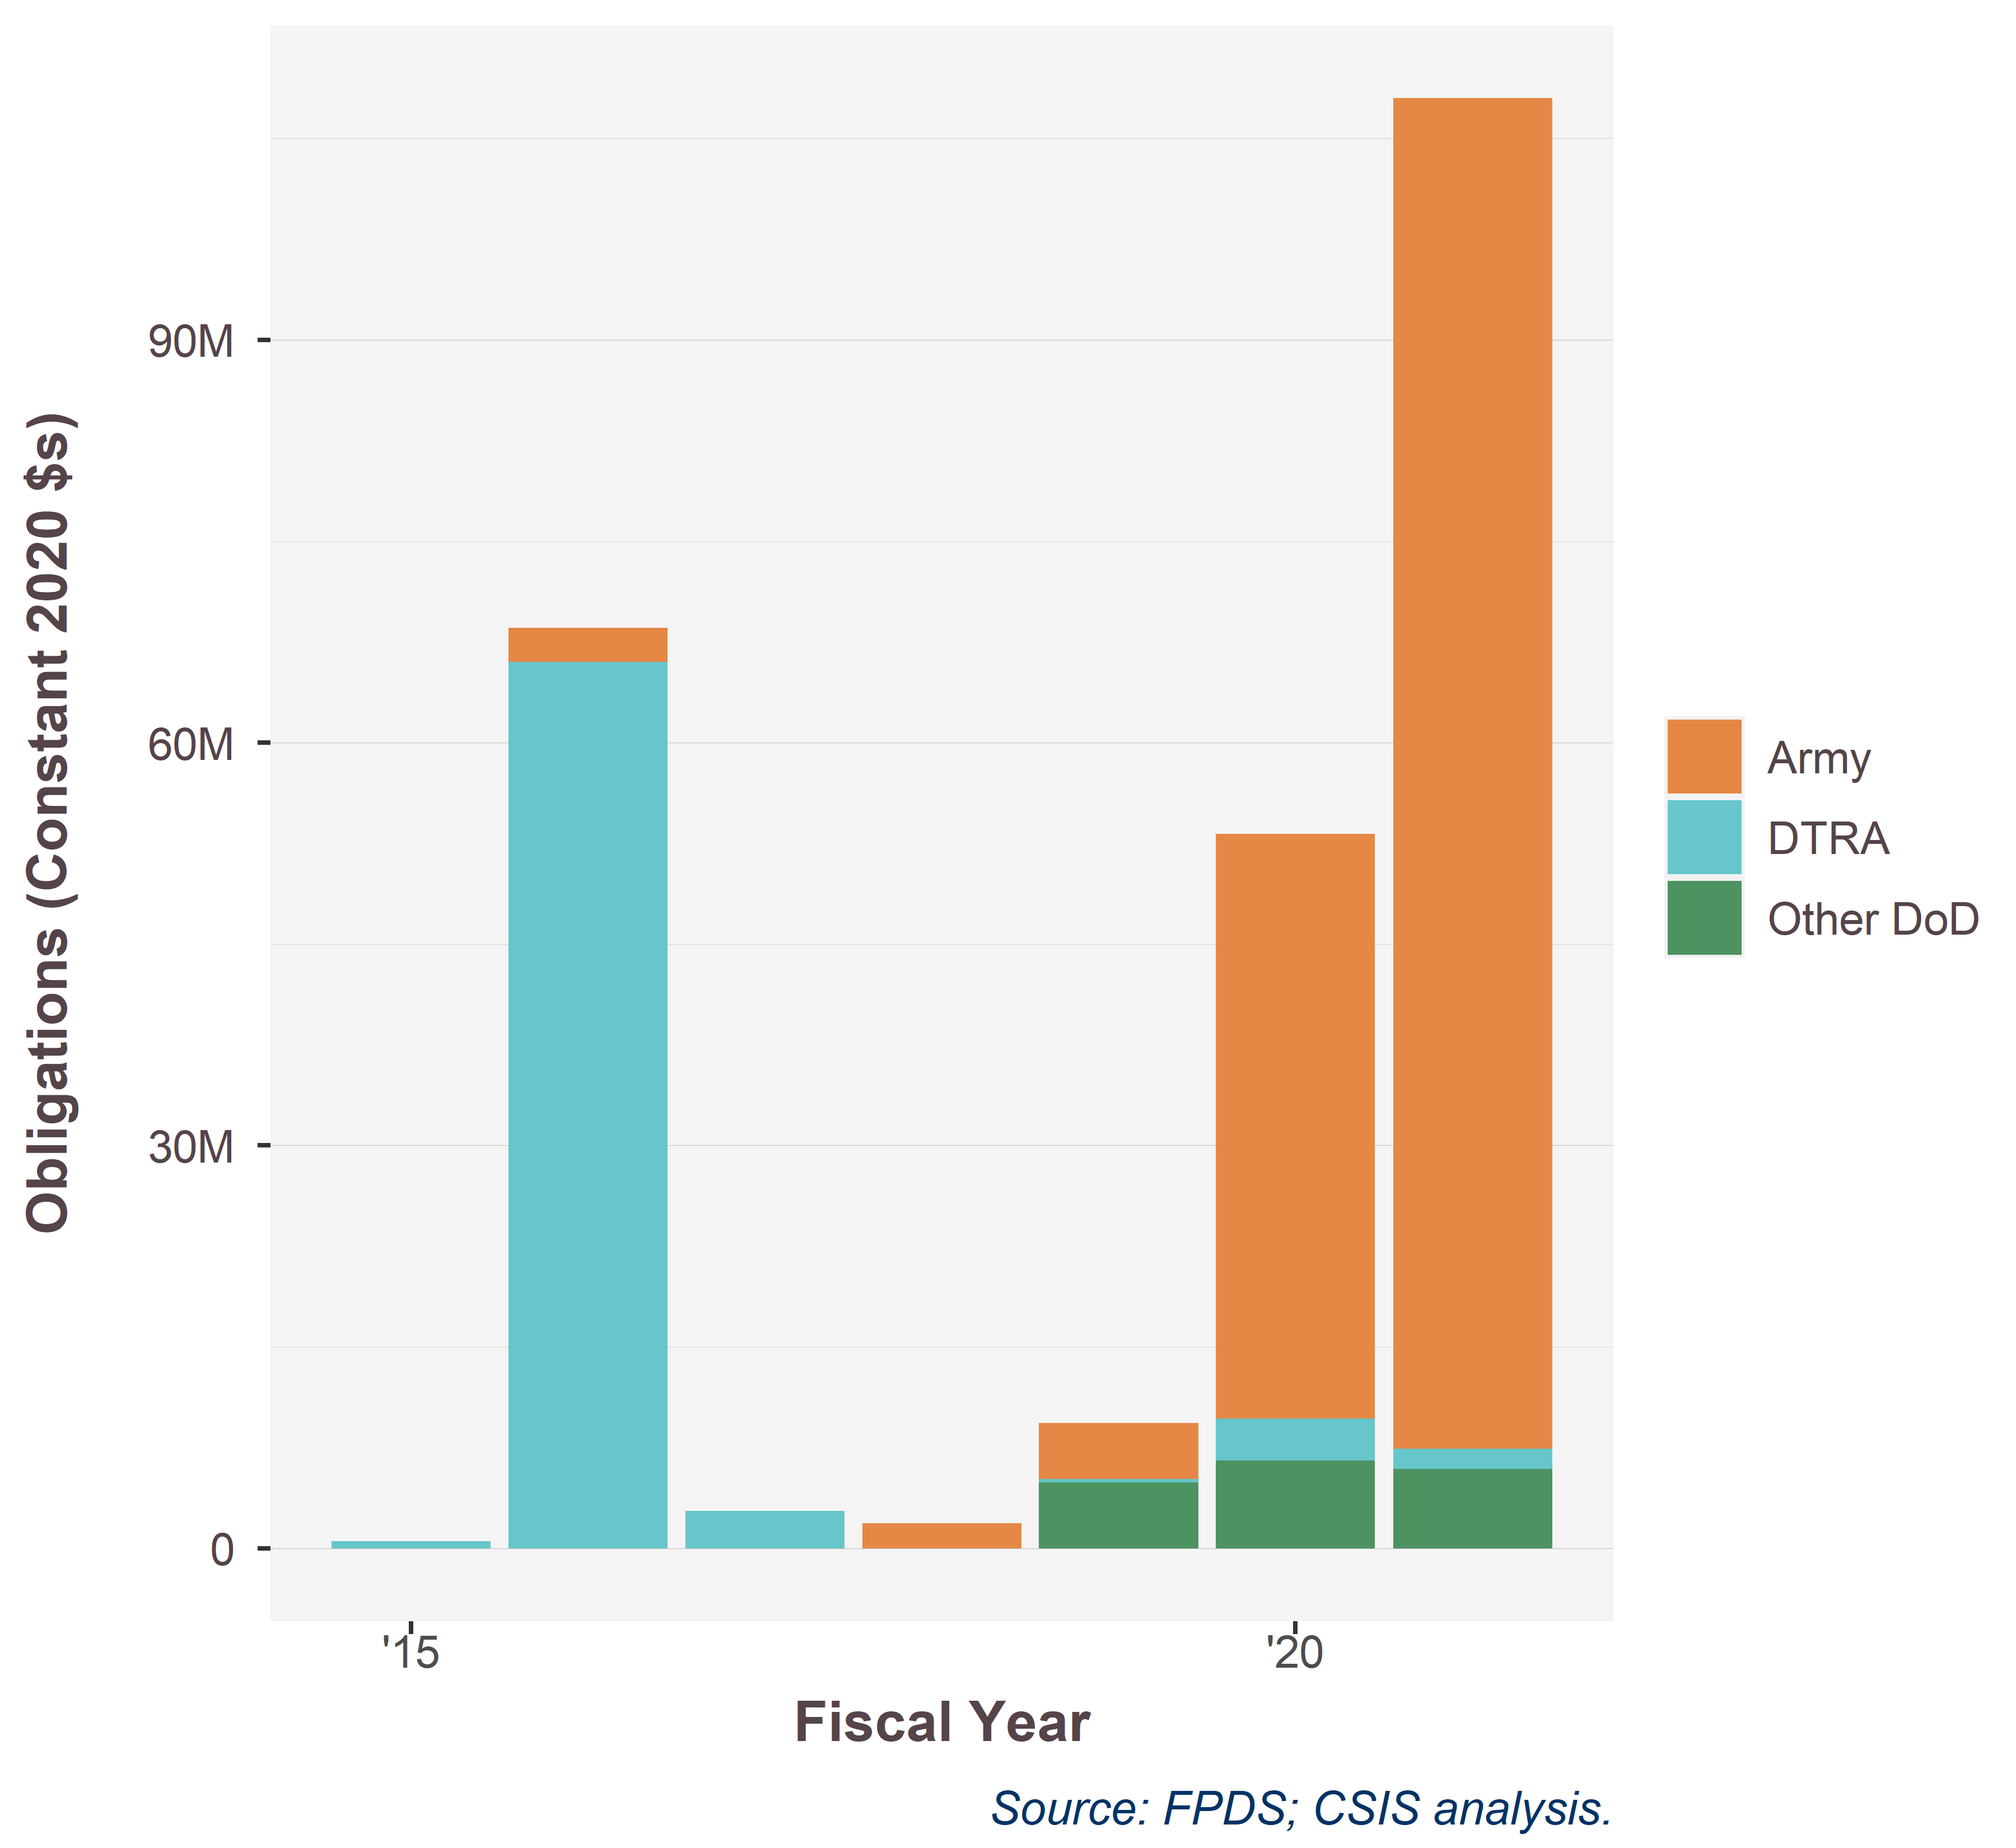

The table this chart was drawn from, first rows:
SubCustomer.DTRA, 2015, 2016, 2017, 2018, 2019, 2020, 2021
DTRA, 546448, 66008815, 2797087, -25827, 249974, 3147532, 1502649
Army, , 2550893, , 1865430, 4170347, 43523464, 100616274
Other DoD, , , , , 4914522, 6531774, 5909224
